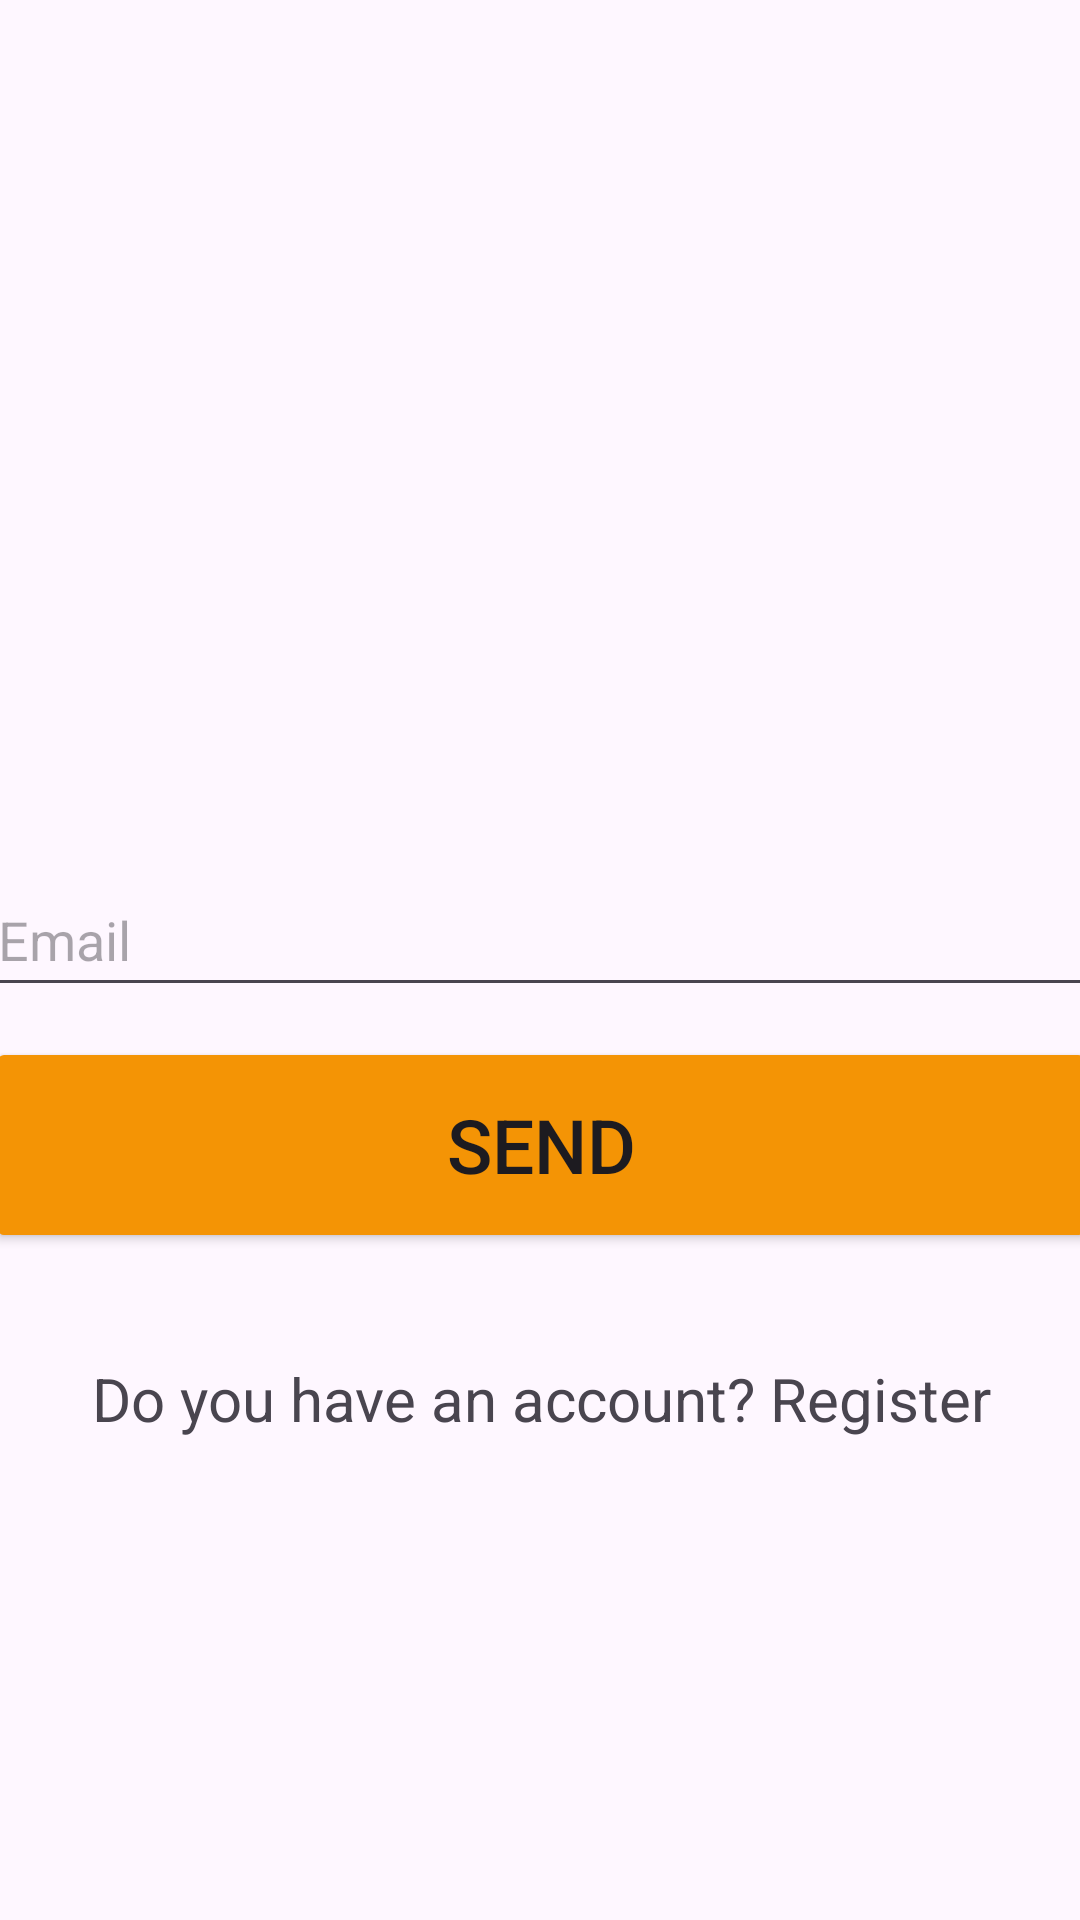

The Android layout XML behind this screen, and the referenced resources:
<!-- AndroidManifest.xml: application theme Theme.MyFPL_clone -->
<!-- res/layout/activity_forgot_pass.xml -->
<?xml version="1.0" encoding="utf-8"?>
<androidx.constraintlayout.widget.ConstraintLayout xmlns:android="http://schemas.android.com/apk/res/android"
    xmlns:app="http://schemas.android.com/apk/res-auto"
    xmlns:tools="http://schemas.android.com/tools"
    android:layout_width="match_parent"
    android:layout_height="match_parent">

    <androidx.constraintlayout.widget.ConstraintLayout
        android:layout_width="400dp"
        android:layout_height="wrap_content"
        app:layout_constraintBottom_toBottomOf="parent"
        app:layout_constraintEnd_toEndOf="parent"
        app:layout_constraintStart_toStartOf="parent"
        app:layout_constraintTop_toTopOf="parent">

        <ImageView
            android:id="@+id/imageView2"
            android:layout_width="0dp"
            android:layout_height="wrap_content"
            android:src="@drawable/ic_launcher_foreground"
            android:background="#FF9800"
            app:layout_constraintEnd_toEndOf="parent"
            app:layout_constraintStart_toStartOf="parent"
            app:layout_constraintTop_toTopOf="parent" />

        <LinearLayout
            android:layout_width="match_parent"
            android:layout_height="match_parent"
            android:layout_marginTop="127dp"
            android:orientation="vertical"
            android:layout_marginHorizontal="15dp"
            app:layout_constraintBottom_toBottomOf="parent"
            app:layout_constraintEnd_toEndOf="parent"
            app:layout_constraintStart_toStartOf="parent"
            app:layout_constraintTop_toBottomOf="@+id/imageView2">

            <EditText
                android:id="@+id/edt_email"
                android:layout_width="match_parent"
                android:layout_height="48dp"
                android:ems="10"
                android:inputType="text"
                android:hint="Email"
                android:text="" />

            <Button
                android:id="@+id/button"
                android:layout_width="match_parent"
                android:layout_height="72dp"
                android:textSize="25sp"
                android:layout_marginTop="10dp"
                android:backgroundTint="#F49405"
                android:text="Send" />

            <TextView
                android:id="@+id/tv_to_register"
                android:layout_width="match_parent"
                android:layout_height="wrap_content"
                android:text="Do you have an account? Register"
                android:layout_marginTop="35dp"
                android:textSize="20sp"
                android:gravity="center"
                android:onClick="onRegisterClick"
                />

        </LinearLayout>
    </androidx.constraintlayout.widget.ConstraintLayout>
</androidx.constraintlayout.widget.ConstraintLayout>
<!-- resources referenced by this layout -->
<resources>
  <style name="Theme.MyFPL_clone" parent="Base.Theme.MyFPL_clone" />
  <style name="Base.Theme.MyFPL_clone" parent="Theme.Material3.DayNight.NoActionBar">
          
          
      </style>
</resources>
